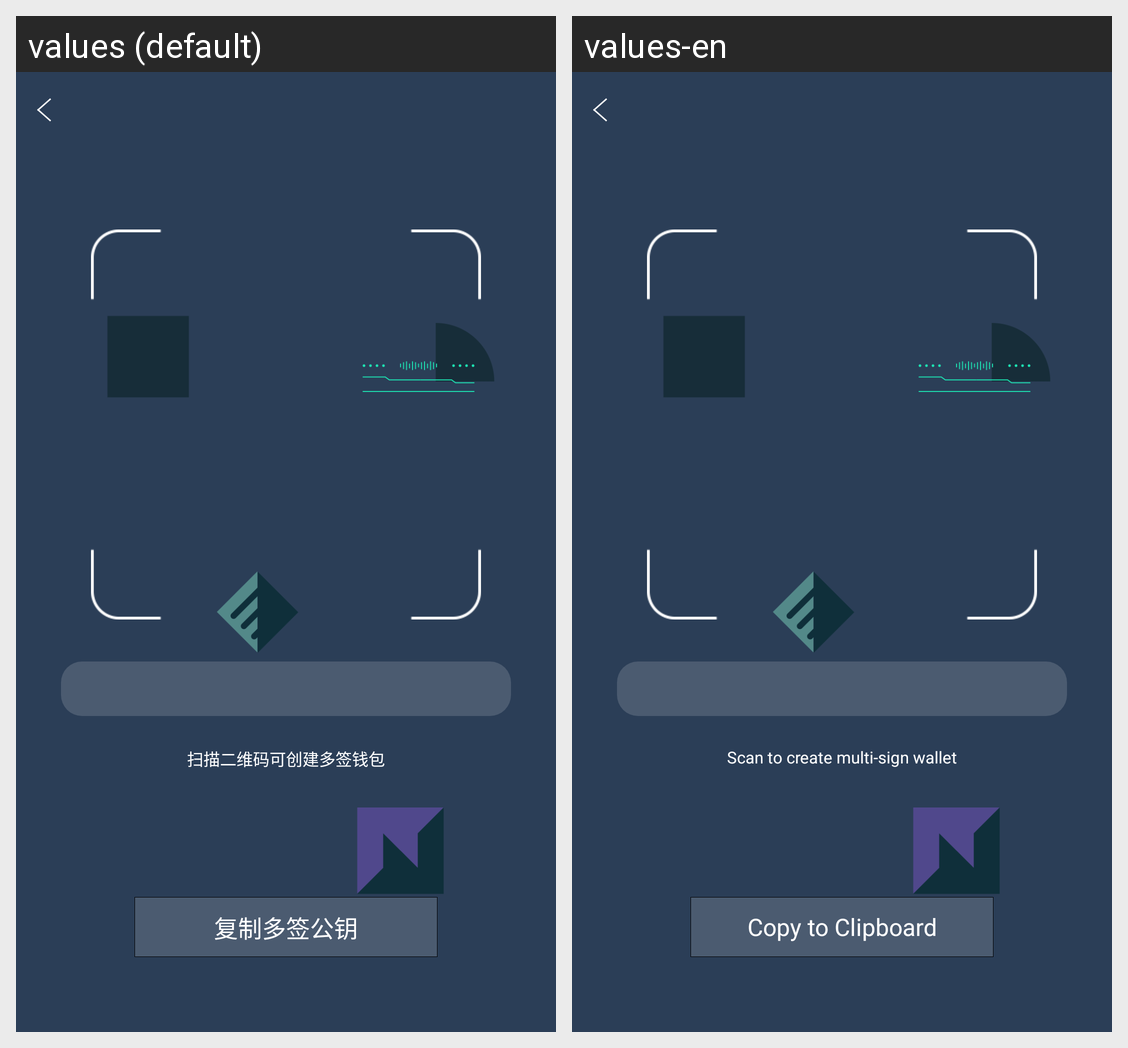

The Android screen above is rendered under two locales of the same app. Produce the string resources it draws, with the default and per-locale values.
Android screen res/layout/fragment_showmulsignpublickey.xml rendered under 2 locales, left to right: values (default), values-en. Device: Nexus 5 (rendered at 1080×1920; each locale shown at half size, 540×960, under a caption strip naming it); theme AppTheme.NoActionBar.
Strings drawn on this screen, with the default value and each locale's value (text and hints the layout hard-codes, and strings that could not be matched under every locale, appear in the picture but are not listed):

scancreatemulwallet
  values: 扫描二维码可创建多签钱包
  values-en: Scan to create multi-sign wallet

copymulpublickey
  values: 复制多签公钥
  values-en: Copy to Clipboard
